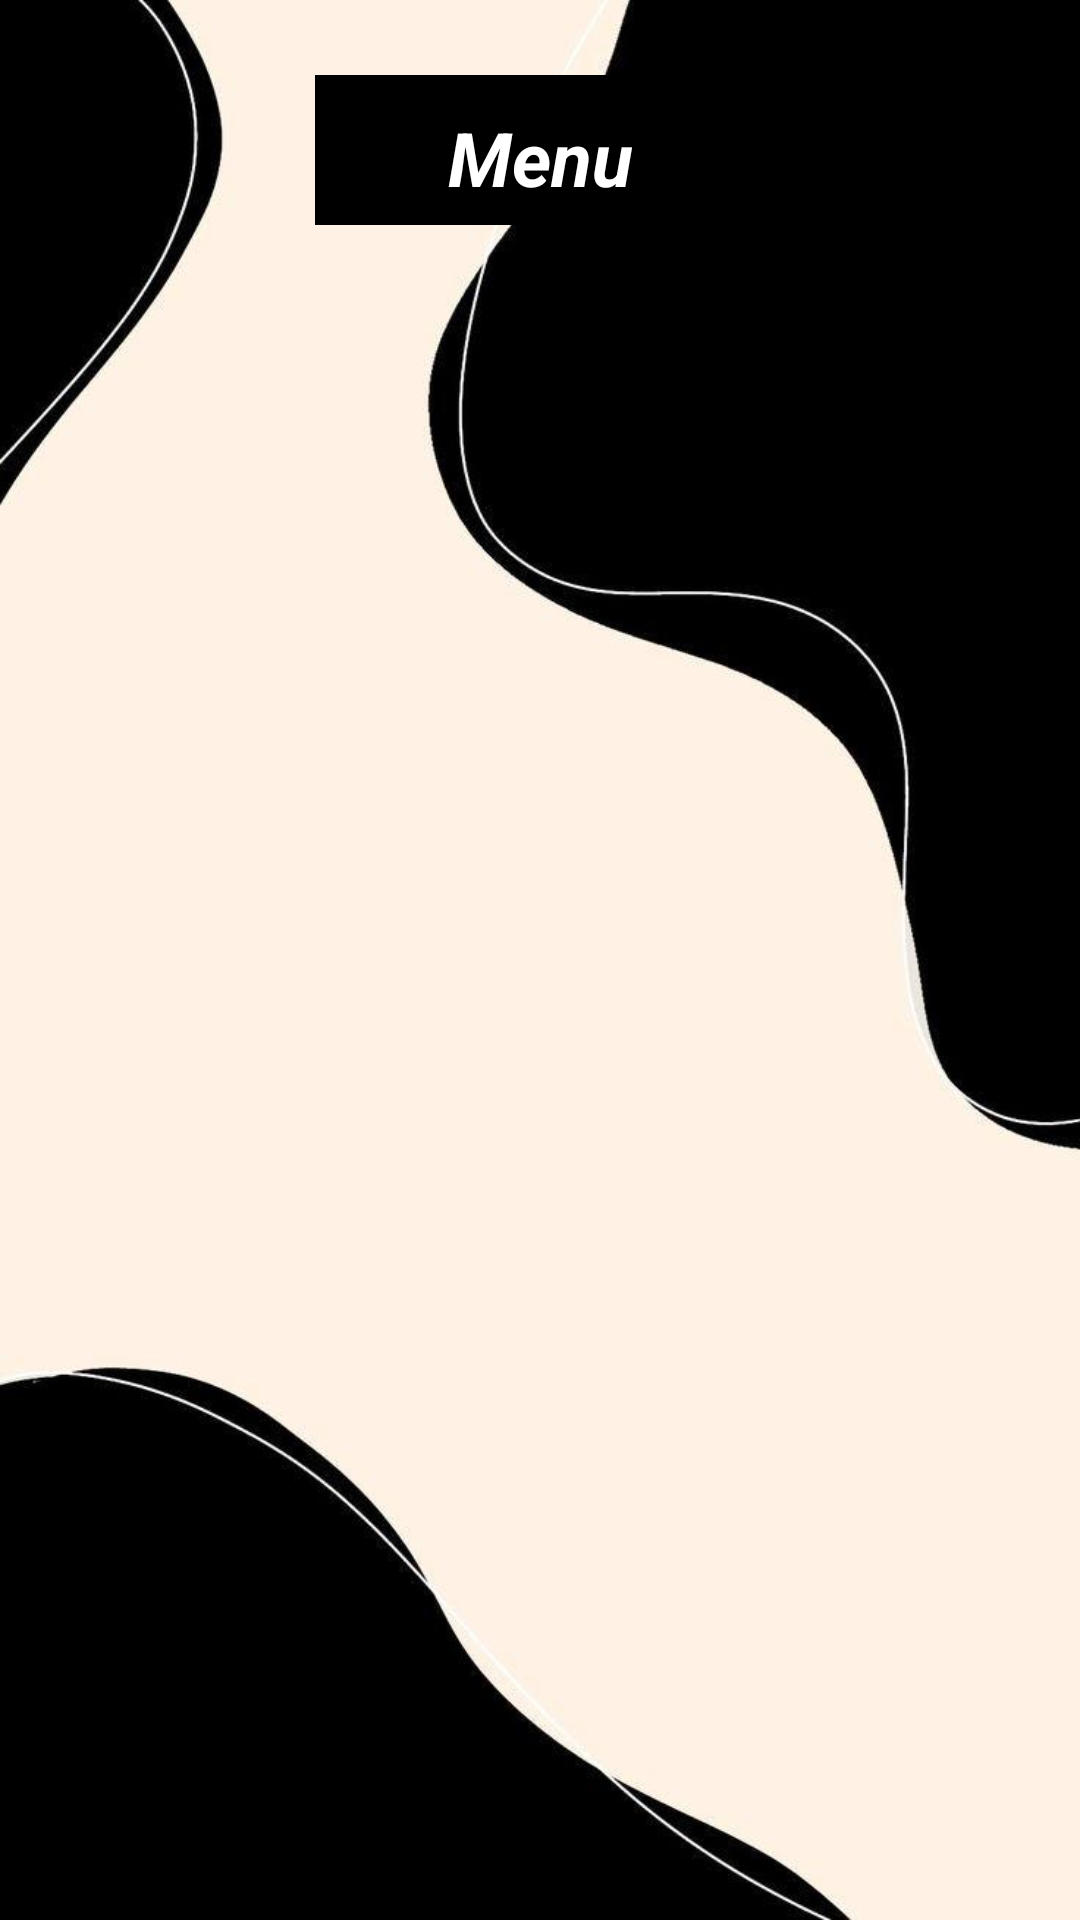

Reconstruct the res/layout file that produces this screen, plus the resources it refers to.
<!-- AndroidManifest.xml: application theme Theme.MessManagmentSystem -->
<!-- res/layout/activity_menulist.xml -->
<?xml version="1.0" encoding="utf-8"?>
<LinearLayout xmlns:android="http://schemas.android.com/apk/res/android"
    xmlns:app="http://schemas.android.com/apk/res-auto"
    xmlns:tools="http://schemas.android.com/tools"
    android:layout_width="match_parent"
    android:layout_height="match_parent"
    android:orientation="vertical"
    android:background="@drawable/bgfinal"
    tools:context=".Admin.menulist">



        <LinearLayout
            android:layout_width="match_parent"
            android:layout_height="wrap_content"
            android:layout_marginStart="10dp"
            android:layout_marginTop="25dp"
            android:layout_marginEnd="10dp"
            android:gravity="center"
            android:orientation="vertical"
            android:weightSum="2">



            <TextView
                android:id="@+id/login"
                android:layout_width="150dp"
                android:layout_height="50dp"
                android:background="@color/black"
                android:gravity="center"
                android:paddingLeft="15dp"
                android:paddingTop="5dp"
                android:paddingRight="15dp"
                android:text="Menu"
                android:textAlignment="center"
                android:textColor="@color/white"
                android:textSize="25sp"
                android:textStyle="bold|normal|italic" />
            
            <ScrollView
                android:layout_width="match_parent"
                android:layout_marginTop="10dp"
                android:layout_height="match_parent">
                <androidx.recyclerview.widget.RecyclerView
                    android:id="@+id/userList"
                    android:layout_width="match_parent"
                    android:layout_height="match_parent"
                    app:layout_constraintBottom_toBottomOf="parent"
                    app:layout_constraintEnd_toEndOf="parent"
                    app:layout_constraintStart_toStartOf="parent"
                    app:layout_constraintTop_toTopOf="parent"

                    tools:listitem="@layout/menu_item"/>

            </ScrollView>
        </LinearLayout>

</LinearLayout>
<!-- res/layout/menu_item.xml (included above) -->
<?xml version="1.0" encoding="utf-8"?>
<androidx.cardview.widget.CardView xmlns:android="http://schemas.android.com/apk/res/android"
    android:layout_width="match_parent"
    android:layout_height="wrap_content"
    xmlns:app="http://schemas.android.com/apk/res-auto"
    app:cardElevation="8dp"
    app:cardCornerRadius="8dp"
    android:layout_margin="16dp">
    <LinearLayout
        android:layout_width="wrap_content"
        android:layout_height="wrap_content"
        android:layout_marginStart="16dp"
        android:layout_marginVertical="6dp"
        android:orientation="vertical">

        <LinearLayout
            android:layout_width="wrap_content"
            android:layout_height="wrap_content"
            android:layout_gravity="center_vertical"
            android:orientation="horizontal">

            <TextView
                android:layout_width="wrap_content"
                android:layout_height="wrap_content"
                android:text="Day: "
                android:textStyle="bold|normal|italic"
                android:textColor="@color/black"
                android:textSize="22sp"
                />

            <TextView
                android:id="@+id/tvday1"
                android:layout_width="wrap_content"
                android:layout_height="wrap_content"
                android:layout_marginStart="8dp"
                android:text="Monday"
                android:textStyle="bold|normal|italic"
                android:textColor="@color/black"
                android:textSize="18sp"/>

        </LinearLayout>

        <LinearLayout
            android:layout_width="wrap_content"
            android:layout_height="wrap_content"
            android:layout_gravity="center_vertical"
            android:orientation="horizontal">

            <TextView
                android:layout_width="wrap_content"
                android:layout_height="wrap_content"
                android:text="Breackfast: "
                android:textColor="@color/black"
                android:textSize="22sp"
                android:textStyle="bold|normal|italic"
                />

            <TextView
                android:id="@+id/tvbfast1"
                android:layout_width="wrap_content"
                android:layout_height="wrap_content"
                android:layout_marginLeft="4dp"
                android:text="Poha"
                android:inputType="textMultiLine"
                android:textStyle="bold|normal|italic"
                android:textColor="@color/black"
                android:textSize="18sp"/>

        </LinearLayout>

        <LinearLayout
            android:layout_width="wrap_content"
            android:layout_height="wrap_content"
            android:layout_gravity="center_vertical"
            android:orientation="horizontal">

            <TextView
                android:layout_width="wrap_content"
                android:layout_height="wrap_content"
                android:textStyle="bold|normal|italic"
                android:text="Lunch: "
                android:textColor="@color/black"
                android:textSize="22sp"
                />

            <TextView
                android:id="@+id/tvlunch1"
                android:layout_width="wrap_content"
                android:layout_height="wrap_content"
                android:layout_marginLeft="4dp"
                android:text="Roti,subji"
                android:textStyle="bold|normal|italic"
                android:inputType="textMultiLine"
                android:textColor="@color/black"
                android:textSize="18sp"/>

        </LinearLayout>
        <LinearLayout
            android:layout_width="wrap_content"
            android:layout_height="wrap_content"
            android:layout_gravity="center_vertical"
            android:textStyle="bold|normal|italic"
            android:orientation="horizontal">

            <TextView
                android:layout_width="wrap_content"
                android:layout_height="wrap_content"
                android:text="Dinner: "
                android:textColor="@color/black"
                android:textSize="22sp"
                android:textStyle="bold|normal|italic"/>

            <TextView
                android:id="@+id/tvdinner1"
                android:layout_width="wrap_content"
                android:layout_height="wrap_content"
                android:layout_marginLeft="4dp"
                android:text="Panipuri"
                android:textStyle="bold|normal|italic"
                android:inputType="textMultiLine"
                android:textColor="@color/black"
                android:textSize="18sp"/>

        </LinearLayout>
    </LinearLayout>

</androidx.cardview.widget.CardView>
<!-- resources referenced by this layout -->
<resources>
  <color name="black">#FF000000</color>
  <color name="white">#FFFFFFFF</color>
  <!-- drawable bgfinal: png bitmap (drawable, 24853 bytes) -->
  <style name="Theme.MessManagmentSystem" parent="Theme.MaterialComponents.DayNight.DarkActionBar">
          
          <item name="colorPrimary">@color/purple_500</item>
          <item name="colorPrimaryVariant">@color/purple_700</item>
          <item name="colorOnPrimary">@color/white</item>
          
          <item name="colorSecondary">@color/teal_200</item>
          <item name="colorSecondaryVariant">@color/teal_700</item>
          <item name="colorOnSecondary">@color/black</item>
          
          <item name="android:statusBarColor">?attr/colorPrimaryVariant</item>
          
      </style>
  <color name="purple_500">#FF6200EE</color>
  <color name="purple_700">#FF3700B3</color>
  <color name="teal_200">#FF03DAC5</color>
  <color name="teal_700">#FF018786</color>
</resources>
